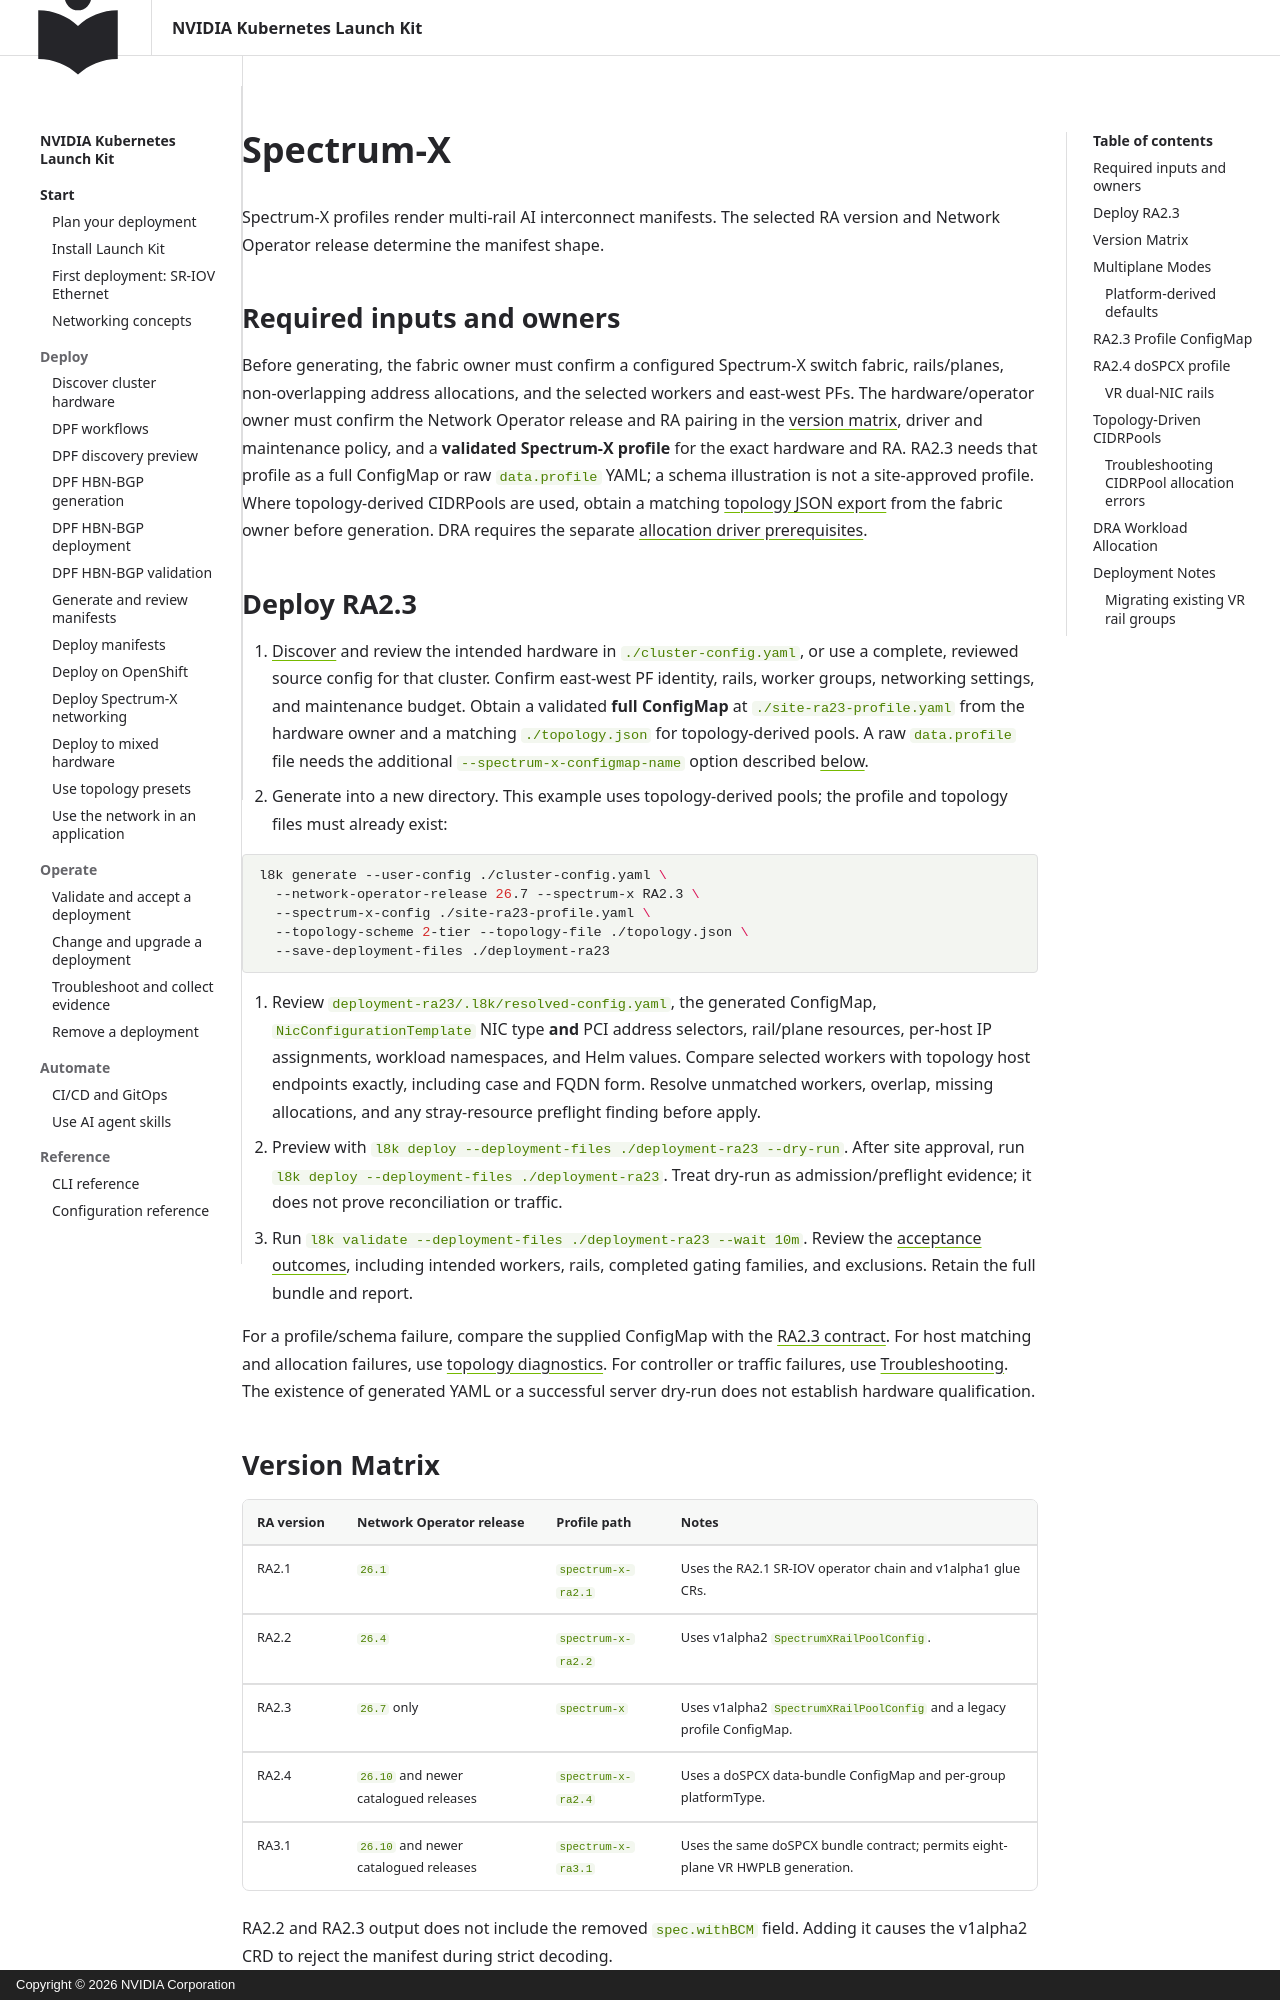

repository: NVIDIA/k8s-launch-kit · page: user/spectrum-x/index.html · generator: mkdocs · copyright: Copyright © 2026 NVIDIA Corporation

<!--
SPDX-FileCopyrightText: Copyright 2026 NVIDIA CORPORATION & AFFILIATES
SPDX-License-Identifier: Apache-2.0
-->

# Spectrum-X

Spectrum-X profiles render multi-rail AI interconnect manifests. The selected RA version and Network Operator release determine the manifest shape.

## Required inputs and owners

Before generating, the fabric owner must confirm a configured Spectrum-X switch fabric, rails/planes, non-overlapping address allocations, and the selected workers and east-west PFs. The hardware/operator owner must confirm the Network Operator release and RA pairing in the [version matrix](#version-matrix), driver and maintenance policy, and a **validated Spectrum-X profile** for the exact hardware and RA. RA2.3 needs that profile as a full ConfigMap or raw `data.profile` YAML; a schema illustration is not a site-approved profile. Where topology-derived CIDRPools are used, obtain a matching [topology JSON export](#topology-driven-cidrpools) from the fabric owner before generation. DRA requires the separate [allocation driver prerequisites](#dra-workload-allocation).

## Deploy RA2.3

1. [Discover](discovery.md) and review the intended hardware in `./cluster-config.yaml`, or use a complete, reviewed source config for that cluster. Confirm east-west PF identity, rails, worker groups, networking settings, and maintenance budget. Obtain a validated **full ConfigMap** at `./site-ra23-profile.yaml` from the hardware owner and a matching `./topology.json` for topology-derived pools. A raw `data.profile` file needs the additional `--spectrum-x-configmap-name` option described [below](#ra23-profile-configmap).
2. Generate into a new directory. This example uses topology-derived pools; the profile and topology files must already exist:

   ```bash
   l8k generate --user-config ./cluster-config.yaml \
     --network-operator-release 26.7 --spectrum-x RA2.3 \
     --spectrum-x-config ./site-ra23-profile.yaml \
     --topology-scheme 2-tier --topology-file ./topology.json \
     --save-deployment-files ./deployment-ra23
   ```

3. Review `deployment-ra23/.l8k/resolved-config.yaml`, the generated ConfigMap, `NicConfigurationTemplate` NIC type **and** PCI address selectors, rail/plane resources, per-host IP assignments, workload namespaces, and Helm values. Compare selected workers with topology host endpoints exactly, including case and FQDN form. Resolve unmatched workers, overlap, missing allocations, and any stray-resource preflight finding before apply.
4. Preview with `l8k deploy --deployment-files ./deployment-ra23 --dry-run`. After site approval, run `l8k deploy --deployment-files ./deployment-ra23`. Treat dry-run as admission/preflight evidence; it does not prove reconciliation or traffic.
5. Run `l8k validate --deployment-files ./deployment-ra23 --wait 10m`. Review the [acceptance outcomes](validation.md#acceptance-outcomes), including intended workers, rails, completed gating families, and exclusions. Retain the full bundle and report.

For a profile/schema failure, compare the supplied ConfigMap with the [RA2.3 contract](#ra23-profile-configmap). For host matching and allocation failures, use [topology diagnostics](#topology-driven-cidrpools). For controller or traffic failures, use [Troubleshooting](troubleshooting.md). The existence of generated YAML or a successful server dry-run does not establish hardware qualification.

## Version Matrix

| RA version | Network Operator release | Profile path | Notes |
| --- | --- | --- | --- |
| RA2.1 | `26.1` | `spectrum-x-ra2.1` | Uses the RA2.1 SR-IOV operator chain and v1alpha1 glue CRs. |
| RA2.2 | `26.4` | `spectrum-x-ra2.2` | Uses v1alpha2 `SpectrumXRailPoolConfig`. |
| RA2.3 | `26.7` only | `spectrum-x` | Uses v1alpha2 `SpectrumXRailPoolConfig` and a legacy profile ConfigMap. |
| RA2.4 | `26.10` and newer catalogued releases | `spectrum-x-ra2.4` | Uses a doSPCX data-bundle ConfigMap and per-group platformType. |
| RA3.1 | `26.10` and newer catalogued releases | `spectrum-x-ra3.1` | Uses the same doSPCX bundle contract; permits eight-plane VR HWPLB generation. |

RA2.2 and RA2.3 output does not include the removed `spec.withBCM` field.
Adding it causes the v1alpha2 CRD to reject the manifest during strict
decoding.

Select the release line explicitly when generating, as in the [RA2.3 procedure](#deploy-ra23).
